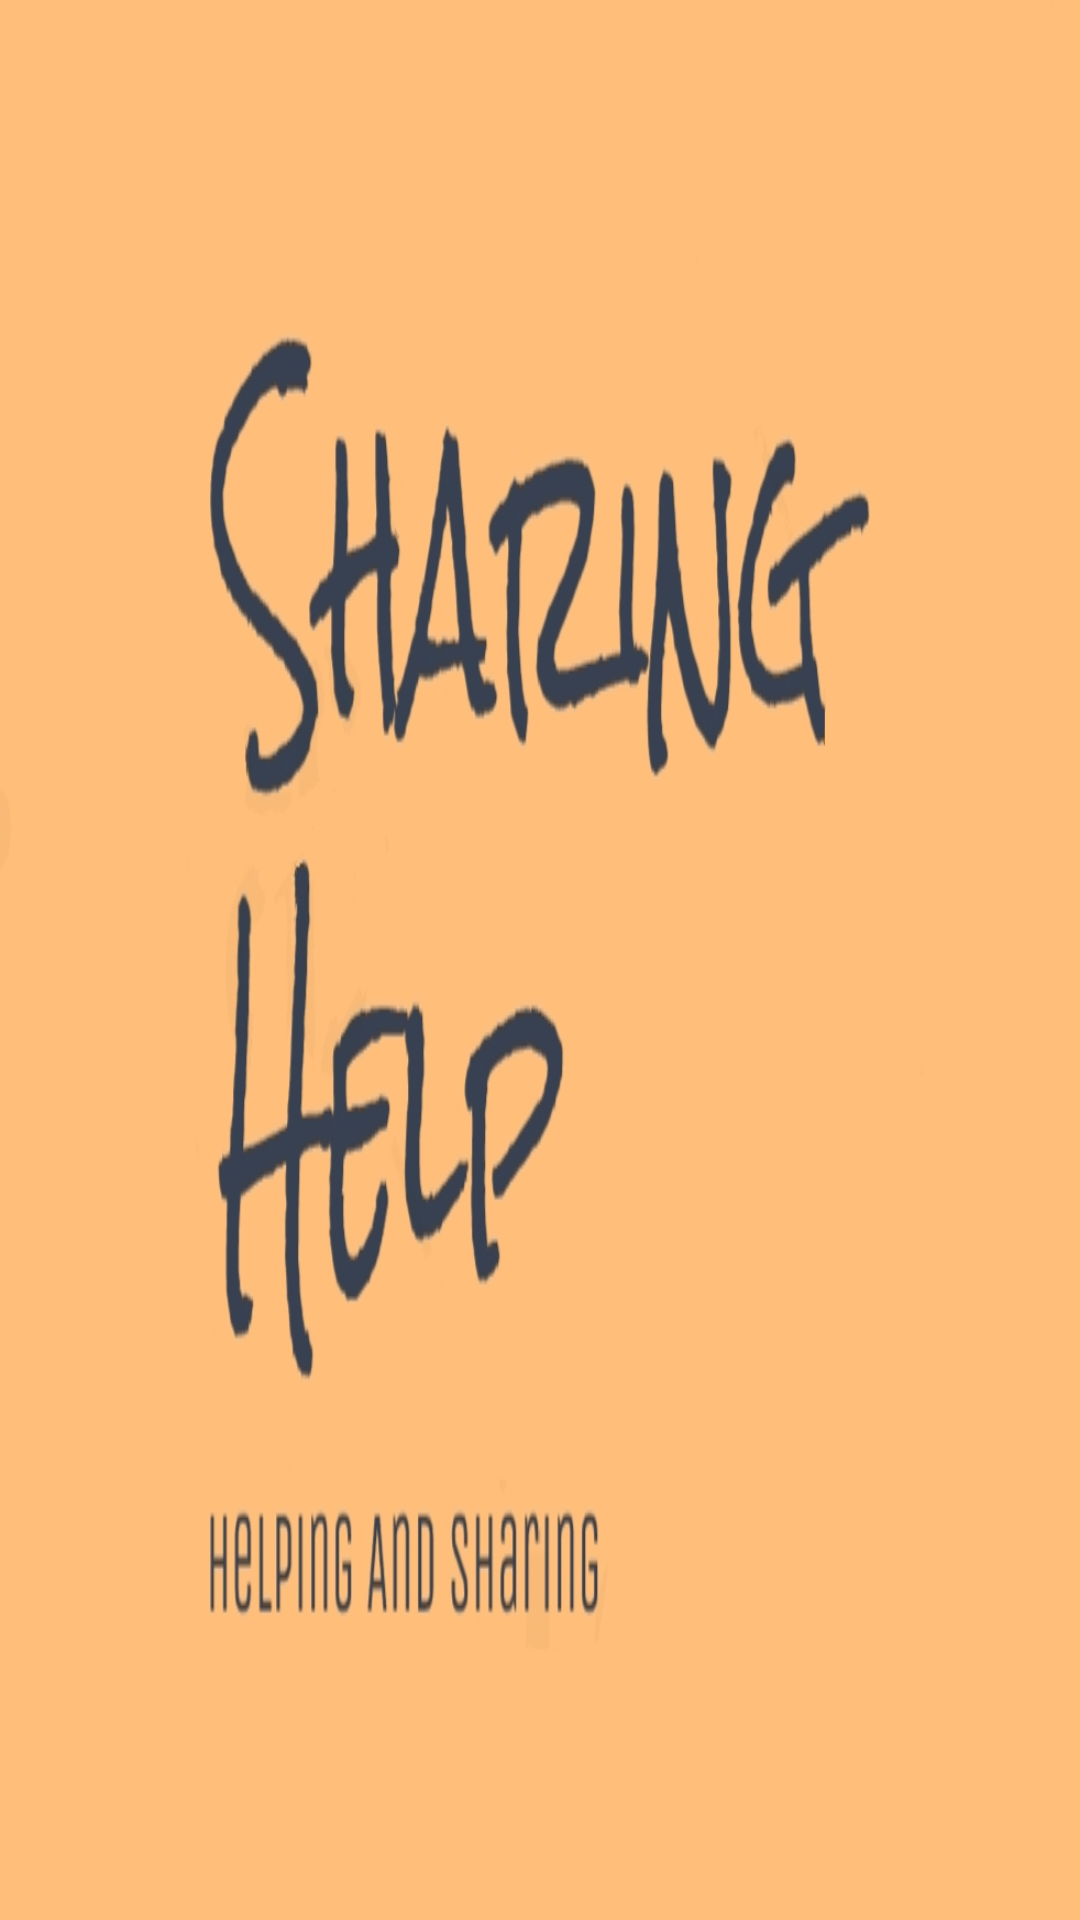

This screen was rendered from an Android layout file. Write that file and the resources it references.
<!-- AndroidManifest.xml: application theme Theme.SharingHelp -->
<!-- res/layout/header.xml -->
<?xml version="1.0" encoding="utf-8"?>
<LinearLayout xmlns:android="http://schemas.android.com/apk/res/android"
    android:layout_width="match_parent"
    android:layout_height="220dp"
    android:orientation="vertical"
    android:gravity="center"
    android:background="@drawable/banner">

</LinearLayout>
<!-- resources referenced by this layout -->
<resources>
  <!-- drawable banner: jpg bitmap (drawable, 86557 bytes) -->
  <style name="Theme.SharingHelp" parent="Theme.MaterialComponents.DayNight.NoActionBar">
          
          <item name="colorPrimary">@color/purple_500</item>
          <item name="colorPrimaryVariant">@color/purple_700</item>
          <item name="colorOnPrimary">@color/white</item>
          
          <item name="colorSecondary">@color/teal_200</item>
          <item name="colorSecondaryVariant">@color/teal_700</item>
          <item name="colorOnSecondary">@color/black</item>
          
          <item name="android:statusBarColor">@color/Carrot_orange</item>
          
      </style>
  <color name="purple_500">#FF6200EE</color>
  <color name="purple_700">#FF3700B3</color>
  <color name="white">#FFFFFFFF</color>
      /default
  
  / Color Palate
  <color name="teal_200">#FF03DAC5</color>
  <color name="teal_700">#FF018786</color>
  <color name="black">#FF000000</color>
  <color name="Carrot_orange">#febd7a </color>
</resources>
